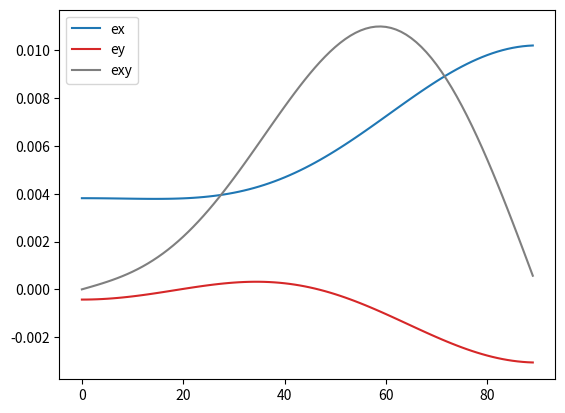

Generate this figure with matplotlib:
import numpy as np 
#   sk [mm]   Ek0 [Mpa]   Ek90[Mpa]   v    G [Mpa]  
rc_200 = {'s':0.26,'Ex':53522,'Ey':53522,'v':0.03,'G':2929,'fabric':True,'theta':0}
rc_400 = {'s':0.49,'Ex':53522,'Ey':53522,'v':0.03,'G':2929,'fabric':True,'theta':0}
xc_400 = {'s':0.47,'Ex':57770,'Ey':57770,'v':0.03,'G':3186,'fabric':True,'theta':0}
uc_300 = {'s':0.33,'Ex':118454,'Ey':7104,'v':0.29,'G':3531,'fabric':False,'theta':0}
resina = {'s':0.1,'Ex':0,'Ey':0,'v':0,'G':0,'fabric':False}
laminato = [rc_200,rc_400,xc_400,uc_300,uc_300,uc_300,rc_400,uc_300,uc_300,uc_300,xc_400,rc_400]

s = 0
for i in laminato:
    E_l = i['Ex']*i['s']
    E_t = i['Ey']*i['s']
    s += i['s']
E_l = E_l/s
print(E_l)
print(E_t)


def Q_ply(ply,th=0, fabric = False):
    ''' S=[Q_k]*e
    '''
    if th == 0:
        th = ply['theta']
    E_l = ply['Ex']
    E_l = ply['Ey']
    G = ply['G']
    v_lt = ply['v']
    v_tl = v_lt*(E_l/E_t)
    if fabric:
        Q = np.array([[(E_l+E_t)/2/(1-v_lt*v_tl),v_lt*E_t/(1-v_lt*v_tl),0],[v_lt*E_t/(1-v_lt*v_tl),(E_l+E_t)/2/(1-v_lt*v_tl),0],[0,0,G]])
    else:
        Q = np.array([[E_l/(1-v_lt*v_tl),v_lt*E_t/(1-v_lt*v_tl),0],[v_lt*E_t/(1-v_lt*v_tl),E_t/(1-v_lt*v_tl),0],[0,0,G]])
    
    n = np.cos(th*(np.pi/180))
    m = np.sin(th*(np.pi/180))
    Te = np.array([[m**2,n**2,n*m],[n**2,m**2,-n*m],[-2*n*m,2*n*m,m**2-n**2]])
    Ts1 = np.array([[m**2,n**2,-2*n*m],[n**2,m**2,2*n*m],[n*m,-n*m,m**2-n**2]])
    S = np.dot(Ts1,np.dot(Q,Te))
    return  Q

def S_ply(ply,th=0):
    ''' e=[S_k]*S
    '''
    E_l = ply['Ex']
    E_l = ply['Ey']
    G = ply['G']
    v_lt = ply['v']
    v_tl = v_lt*(E_l/E_t)
    S = np.array([[1/E_l,-v_tl/E_t,0],[-v_lt/E_l,1/E_t,0],[0,0,1/G]])

    n = np.cos(th*(np.pi/180))
    m = np.sin(th*(np.pi/180))
    Te1 = np.array([[m**2,n**2,-n*m],[n**2,m**2,n*m],[2*n*m,-2*n*m,m**2-n**2]])
    Ts = np.array([[m**2,n**2,2*n*m],[n**2,m**2,-2*n*m],[-n*m,n*m,m**2-n**2]])
    S = np.dot(Te1,np.dot(S,Ts))
    return  S

def laminate(laminato):
    '''
    input:
    - laminato : dict {'s': [mm],'Ex':[Mpa],'Ey':[Mpa],'G':[Mpa],'v':[add],'fabric':[bool]}
    output:
    - A,B,D
    '''
    s = 0
    for lamina in laminato: # definisco lo Spessore
        s += lamina['s']
    z_0 = s/2 # Cordinata piano strato
    A = np.zeros([3,3])
    B = np.zeros([3,3])
    D = np.zeros([3,3])
    theta = 0
    for lamina in laminato:
        s_k = lamina['s']
        theta = lamina['theta']
        z_k = z_0 - s_k/2 # centro
        z_0 += -s_k # limite inferiore
        # print(f'centro {z_k}, Sk {z_k+s_k/2} sk-1 {z_0}')
        Q_k = Q_ply(lamina,theta,fabric = lamina['fabric'])
        A += Q_k*s_k
        B += Q_k*(s_k*z_k/2)
        D += Q_k*((z_k+ s_k/2)**3-(z_0)**3)/3
    return A,B,D
#
print('-------------------------------')

sigma = [100,0,0]
th = np.arange(0,90)
res_e = np.zeros([th.size,3])
k = 0
composito = {'Ex':117.5*10**3,'Ey':9.8*10**3,'G':9.8*10**3,'v':0.3,'theta':0}
for theta in th:
    S_k = S_ply(composito,theta)
    res_e[k,:] = np.dot(S_k,sigma)
    k += 1

import matplotlib.pyplot as plt
_,ax = plt.subplots()
ax.plot(th,res_e[:,0],label = 'ex')
ax.plot(th,res_e[:,1],'tab:red',label = 'ey')
ax.plot(th,2*res_e[:,2],'tab:grey',label = 'exy')
ax.legend()
plt.show()
#
print('--------------------------------')
laminato = [rc_400,uc_300,uc_300,uc_300,resina,xc_400]
test = {'s': 0.6,'Ex':117.5*10**3,'Ey':9.8*10**3,'G':9.8*10**3,'v':0.3,'fabric': False,'theta':0}
laminato = [test,test,test]

A,B,D = laminate(laminato)
print('- A')
print(A)
print('- B')
print(B)
print('- D')
print(D)
t = s
print(D[0,0]/(t**3/12))
